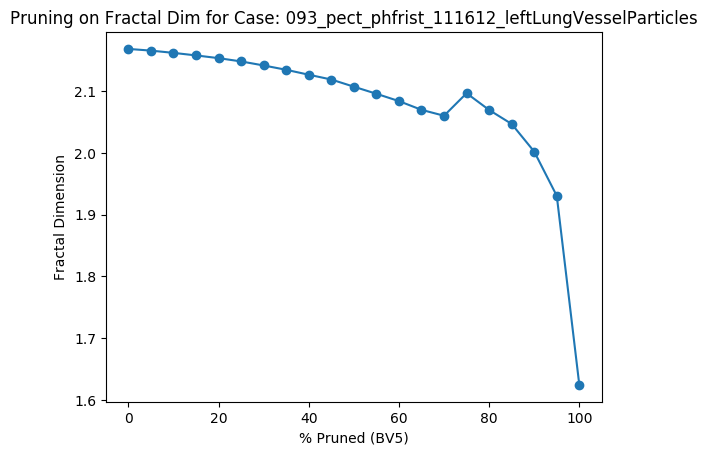

Data behind this chart, as committed beside it:
Percent Threshold (BV5), Fractal Dimension
0, 2.168
5, 2.165
10, 2.162
15, 2.158
20, 2.153
25, 2.148
30, 2.141
35, 2.134
40, 2.126
45, 2.119
50, 2.107
55, 2.096
60, 2.084
65, 2.07
70, 2.06
75, 2.096
80, 2.069
85, 2.047
90, 2.002
95, 1.93
100, 1.624
